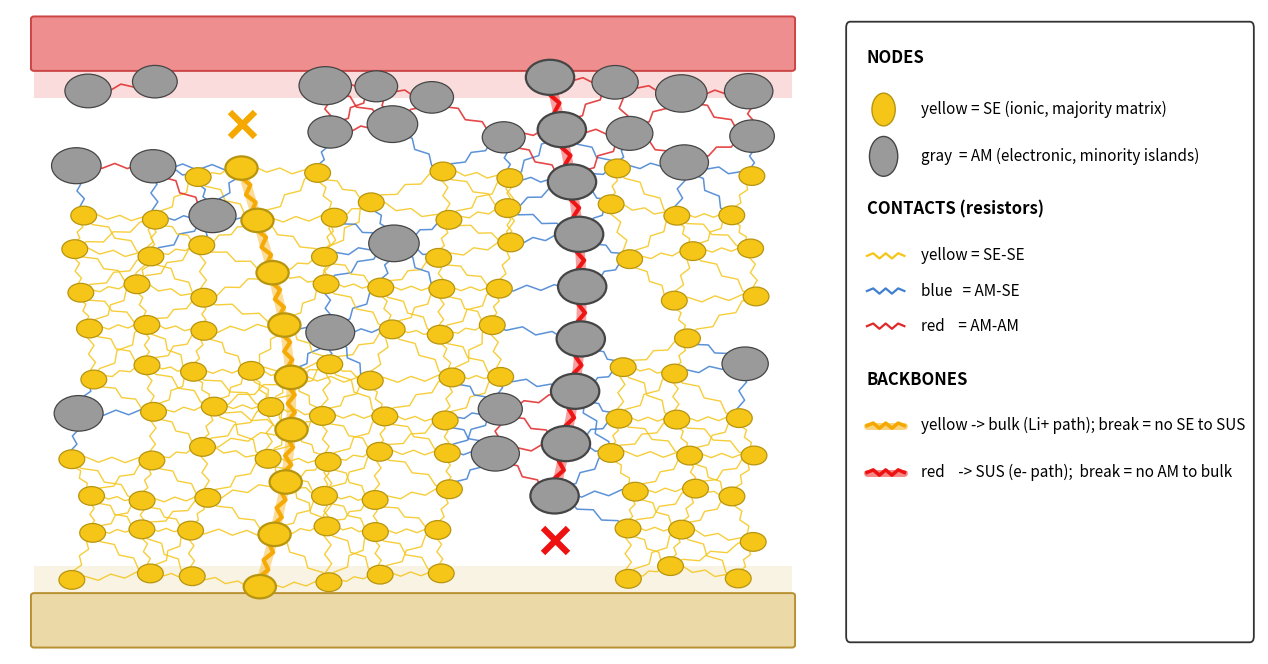

Python code for this plot:
#!/usr/bin/env python3
"""Figure 1(b) — clean network-solver schematic (matplotlib).

Two percolating backbones with PHASE-SELECTIVE boundaries:
  • SE backbone (yellow) reaches the BULK reservoir (bottom) carrying Li+,
    but does NOT reach the SUS collector (top)  -> ✕ break at top.
  • AM backbone (red) reaches the SUS collector (top) carrying e-,
    but does NOT reach the BULK reservoir (bottom) -> ✕ break at bottom.

The ✕ marks are TRUE terminations, enforced geometrically:
  - NO SE particle exists above SE_TOP  → no SE-SE edge can bridge to SUS.
  - NO AM particle exists below AM_BOT   → no AM-AM edge can bridge to bulk.
  - A clear EMPTY POCKET is carved around each ✕ (no filler of any phase),
    so the break sits in blank space (no stray red/blue edge next to it).

Edge color is NEVER guessed: each edge's color comes from the two
particle phases it connects (SE-SE yellow / AM-SE blue / AM-AM red).
NO in-plot text.
"""
import numpy as np
import matplotlib
matplotlib.use('Agg')
import matplotlib.pyplot as plt
from matplotlib.patches import FancyBboxPatch, Circle

rng = np.random.default_rng(3)

# ── colors ──
C_SE   = '#f5c518'; C_SE_E  = '#b8950f'
C_AM   = '#9a9a9a'; C_AM_E  = '#454545'
E_SESE = '#f5c518'; E_AMSE  = '#3f7fd0'; E_AMAM = '#e02828'
BB_Y   = '#f5a800'; BB_R    = '#ee1111'

fig = plt.figure(figsize=(13, 7))
ax  = fig.add_axes([0.02, 0.04, 0.62, 0.92])   # main panel
lax = fig.add_axes([0.66, 0.04, 0.32, 0.92])   # legend panel
ax.set_xlim(0, 10); ax.set_ylim(0, 11); ax.axis('off')
lax.set_xlim(0, 10); lax.set_ylim(0, 11); lax.axis('off')

SUS_Y, BULK_Y = 10.0, 1.0
X0, X1 = 0.5, 9.5
SE_TOP = 8.3      # SE matrix stops here; gap above to SUS (AM-only zone)
AM_BOT = 2.7      # AM islands stop here; gap below to bulk (SE-only zone)

# ── collector bars + phase-selective tint bands ──
ax.add_patch(FancyBboxPatch((X0-0.2, SUS_Y), (X1-X0)+0.4, 0.85,
             boxstyle='round,pad=0.04', fc='#ef8e8e', ec='#cc4444', lw=1.4, zorder=1))
ax.add_patch(FancyBboxPatch((X0-0.2, BULK_Y-0.85), (X1-X0)+0.4, 0.85,
             boxstyle='round,pad=0.04', fc='#ecd9a8', ec='#b89030', lw=1.4, zorder=1))
ax.add_patch(plt.Rectangle((X0-0.2, SUS_Y-0.5), (X1-X0)+0.4, 0.5, fc='#ef8e8e', alpha=0.30, zorder=0))
ax.add_patch(plt.Rectangle((X0-0.2, BULK_Y), (X1-X0)+0.4, 0.5, fc='#ecd9a8', alpha=0.30, zorder=0))

nodes = []   # (x,y,phase,r,backbone)

# ── 1. SE backbone chain: bulk (bottom) → SE_TOP, then ✕ below SUS ──
n_se = 9
se_y = np.linspace(BULK_Y+0.15, SE_TOP, n_se)
se_x = 3.0 + 0.50*np.sin(np.linspace(0.2, 3.4, n_se))
se_chain = list(zip(se_x, se_y))
for (x, y) in se_chain:
    nodes.append((x, y, 'SE', 0.20, True))
SE_GAP_X = se_chain[-1][0]          # x of the SE break pocket

# ── 2. AM backbone chain: SUS (top) → AM_BOT, then ✕ above bulk ──
n_am = 9
am_y = np.linspace(SUS_Y-0.15, AM_BOT, n_am)
am_x = 6.7 + 0.40*np.sin(np.linspace(0.0, 3.0, n_am))
am_chain = list(zip(am_x, am_y))
for (x, y) in am_chain:
    nodes.append((x, y, 'AM', 0.30, True))
AM_GAP_X = am_chain[-1][0]          # x of the AM break pocket

# ── 3. filler: SE majority matrix + AM minority islands ──
#     enforced zones:  y>SE_TOP → AM only   |   y<AM_BOT → SE only
#     empty pockets carved around each ✕ so the break sits in blank space
def clash(x, y, r, pad=0.04):
    for (nx, ny, ph, nr, bb) in nodes:
        if (x-nx)**2 + (y-ny)**2 < (r+nr+pad)**2:
            return True
    return False

gx = np.linspace(X0+0.4, X1-0.4, 12)
gy = np.linspace(BULK_Y+0.35, SUS_Y-0.35, 13)
for y in gy:
    for x in gx:
        xx = x + rng.uniform(-0.16, 0.16); yy = y + rng.uniform(-0.16, 0.16)
        # carve empty pockets around the two ✕ breaks (no particle of ANY phase)
        if yy > SE_TOP and abs(xx - SE_GAP_X) < 0.75:   # SE break pocket (top)
            continue
        if yy < AM_BOT and abs(xx - AM_GAP_X) < 0.75:   # AM break pocket (bottom)
            continue
        if yy > SE_TOP:        is_am = True              # top zone: AM only → touches SUS
        elif yy < AM_BOT:      is_am = False             # bottom zone: SE only → touches bulk
        else:                  is_am = rng.random() < 0.13
        r = rng.uniform(0.26, 0.34) if is_am else 0.16
        if clash(xx, yy, r): continue
        nodes.append((xx, yy, 'AM' if is_am else 'SE', r, False))

# ── zigzag edge generator ──
def zigzag(p, q, n=7, amp=0.05):
    p = np.array(p); q = np.array(q)
    v = q - p; L = np.hypot(*v)
    if L < 1e-6: return [p], [q]
    u = v / L; perp = np.array([-u[1], u[0]])
    ts = np.linspace(0, 1, n)
    pts = [p + v*t + perp*amp*L*(1 if k % 2 else -1)*(0 < k < n-1)
           for k, t in enumerate(ts)]
    pts = np.array(pts)
    return pts[:, 0], pts[:, 1]

# ── draw edges (color strictly from REAL endpoint phases) ──
SE = {'SE'}
def near(a, b, d=1.15):
    return (a[0]-b[0])**2 + (a[1]-b[1])**2 < d*d

for i in range(len(nodes)):
    for k in range(i+1, len(nodes)):
        a, b = nodes[i], nodes[k]
        if not near(a, b): continue
        s1 = a[2] in SE; s2 = b[2] in SE
        if s1 and s2:               col = E_SESE; lw = 1.0
        elif (not s1) and (not s2): col = E_AMAM; lw = 1.2
        else:                       col = E_AMSE; lw = 1.1
        zx, zy = zigzag((a[0], a[1]), (b[0], b[1]), amp=0.045)
        ax.plot(zx, zy, color=col, lw=lw, alpha=0.85, zorder=3,
                solid_capstyle='round')

# ── backbone glow + bold zigzag (over the chain) ──
ax.plot([p[0] for p in se_chain], [p[1] for p in se_chain],
        color=BB_Y, lw=7, alpha=0.40, zorder=2, solid_capstyle='round')
ax.plot([p[0] for p in am_chain], [p[1] for p in am_chain],
        color=BB_R, lw=7, alpha=0.40, zorder=2, solid_capstyle='round')
for chain, col in [(se_chain, BB_Y), (am_chain, BB_R)]:
    for m in range(len(chain)-1):
        zx, zy = zigzag(chain[m], chain[m+1], amp=0.05)
        ax.plot(zx, zy, color=col, lw=3.0, alpha=0.95, zorder=5,
                solid_capstyle='round')

# ── ✕ breaks: sit in carved empty pockets, so they are TRUE terminations ──
sx, sy = se_chain[-1]
ax.plot(sx, sy + 0.75, marker='x', ms=18, mew=4.5, color=BB_Y, zorder=8)
ax_, ay = am_chain[-1]
ax.plot(ax_, ay - 0.75, marker='x', ms=18, mew=4.5, color=BB_R, zorder=8)

# ── nodes on top ──
for x, y, ph, r, bb in nodes:
    fc, ec = (C_SE, C_SE_E) if ph == 'SE' else (C_AM, C_AM_E)
    ax.add_patch(Circle((x, y), r, fc=fc, ec=ec,
                        lw=1.6 if bb else 0.9, zorder=6))

# ── legend panel ──
lax.add_patch(FancyBboxPatch((0.2, 0.3), 9.6, 10.4, boxstyle='round,pad=0.1',
              fc='white', ec='#333', lw=1.3))
def L_circle(y, fc, ec, txt, rr=0.28):
    lax.add_patch(Circle((1.0, y), rr, fc=fc, ec=ec, lw=1.0))
    lax.text(1.9, y, txt, fontsize=11, va='center')
def L_zig(y, col, txt):
    zx, zy = zigzag((0.6, y), (1.5, y), amp=0.05)
    lax.plot(zx, zy, color=col, lw=1.6); lax.text(1.9, y, txt, fontsize=11, va='center')
def L_bb(y, col, txt):
    lax.plot([0.6, 1.5], [y, y], color=col, lw=5, alpha=0.5, solid_capstyle='round')
    zx, zy = zigzag((0.6, y), (1.5, y), amp=0.05)
    lax.plot(zx, zy, color=col, lw=2.5); lax.text(1.9, y, txt, fontsize=11, va='center')

lax.text(0.6, 10.1, 'NODES', fontsize=12, fontweight='bold')
L_circle(9.3, C_SE, C_SE_E, 'yellow = SE (ionic, majority matrix)')
L_circle(8.5, C_AM, C_AM_E, 'gray  = AM (electronic, minority islands)', rr=0.34)
lax.text(0.6, 7.5, 'CONTACTS (resistors)', fontsize=12, fontweight='bold')
L_zig(6.8, E_SESE, 'yellow = SE-SE')
L_zig(6.2, E_AMSE, 'blue   = AM-SE')
L_zig(5.6, E_AMAM, 'red    = AM-AM')
lax.text(0.6, 4.6, 'BACKBONES', fontsize=12, fontweight='bold')
L_bb(3.9, BB_Y, 'yellow -> bulk (Li+ path); break = no SE to SUS')
L_bb(3.1, BB_R, 'red    -> SUS (e- path);  break = no AM to bulk')

import os; os.makedirs('docs/figures', exist_ok=True)
out = 'docs/figures/network_solver_schematic.png'
plt.savefig(out, dpi=200, bbox_inches='tight')
print(f"saved: {out}")
